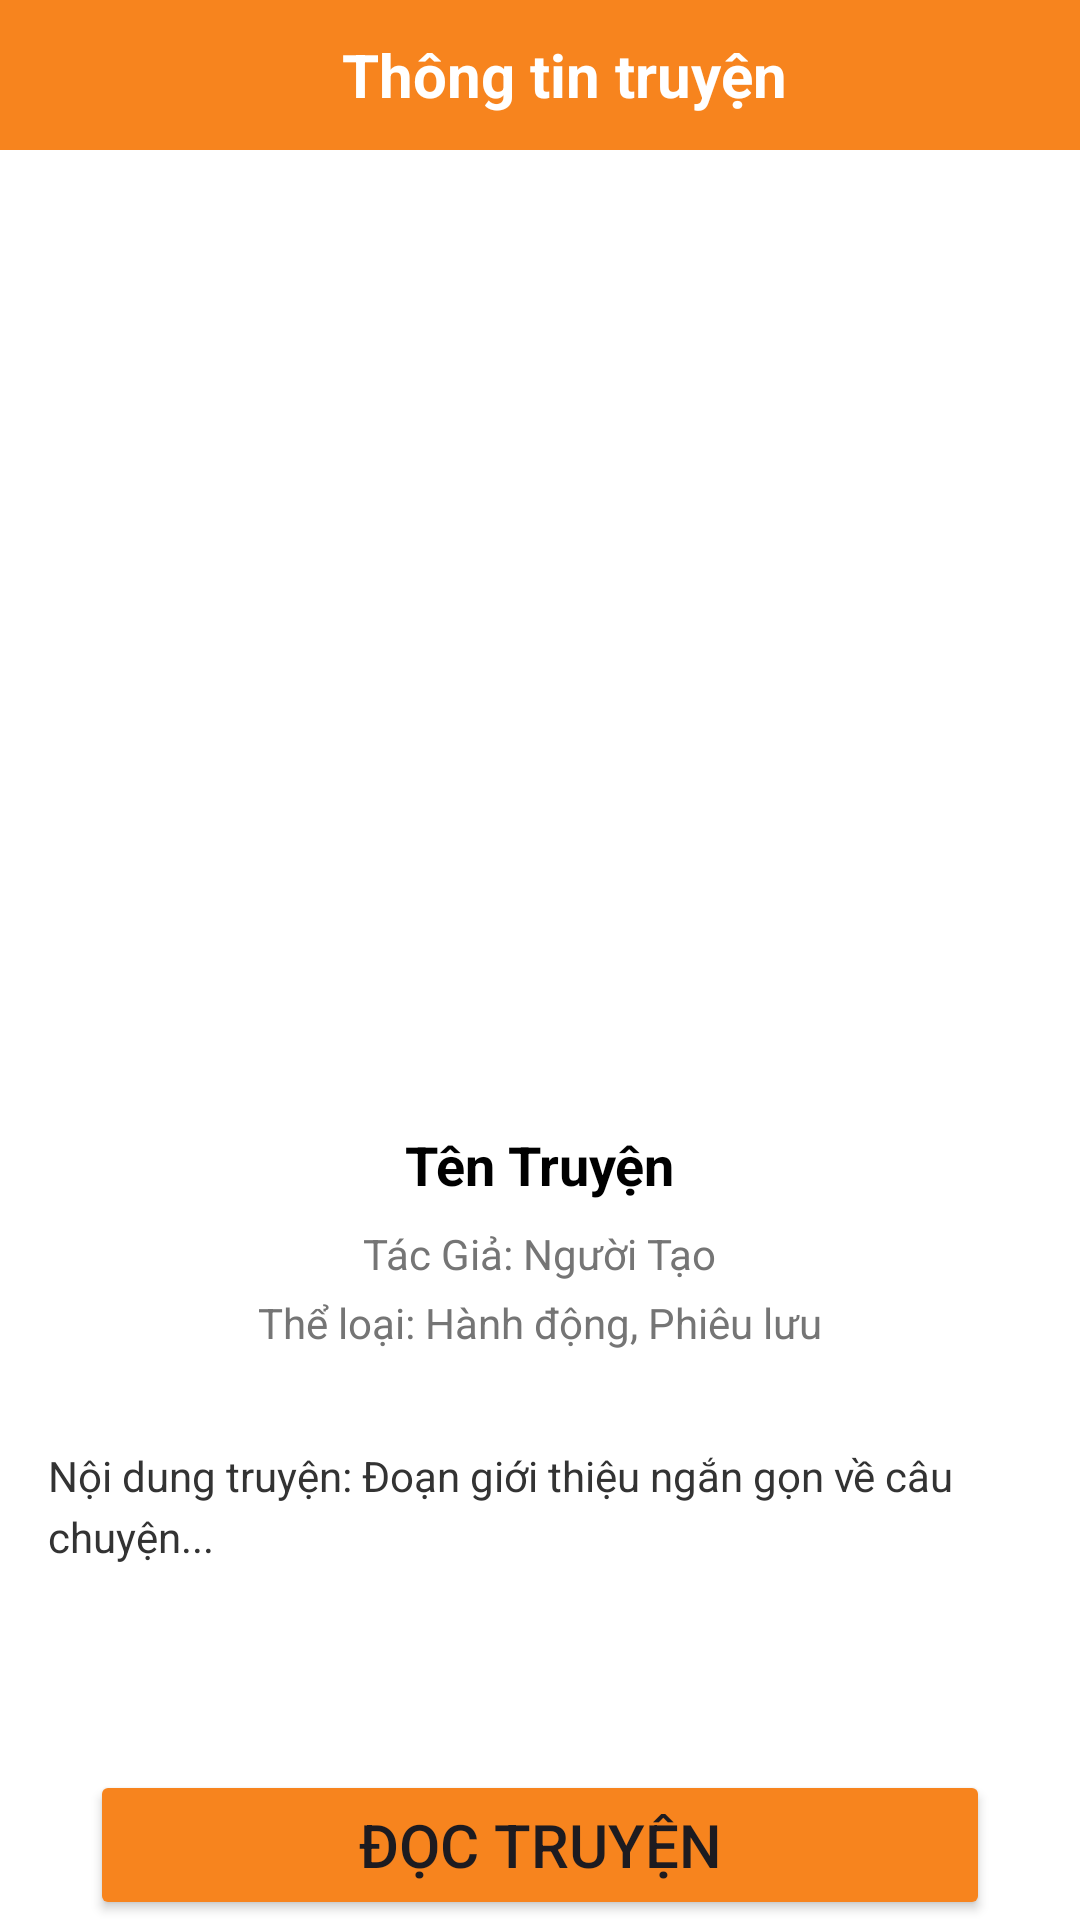

Produce the Android XML layout that renders to this screen, including the resource entries it uses.
<!-- AndroidManifest.xml: application theme Theme.AppComics -->
<!-- res/layout/activity_story_intro.xml -->
<LinearLayout xmlns:android="http://schemas.android.com/apk/res/android"
    xmlns:app="http://schemas.android.com/apk/res-auto"
    android:layout_width="match_parent"
    android:layout_height="match_parent"
    android:orientation="vertical"

    android:background="@color/white">

    

    
    <androidx.appcompat.widget.Toolbar
        android:id="@+id/toolbar"
        android:layout_width="match_parent"
        android:layout_height="50dp"
        android:background="#F7841E"
        android:elevation="4dp"
        android:theme="@style/ThemeOverlay.AppCompat.Dark.ActionBar"
    >

        <TextView
            android:layout_width="match_parent"
            android:layout_height="match_parent"
            android:text="Thông tin truyện"
            android:textAlignment="center"
            android:gravity="center"
            android:textSize="20dp"
            android:textStyle="bold"
            android:textColor="@color/white"
            ></TextView>
    </androidx.appcompat.widget.Toolbar>

    <ImageView
        android:id="@+id/img_story_cover"
        android:layout_width="200dp"
        android:layout_height="300dp"
        android:layout_gravity="center"
        android:layout_marginBottom="16dp"
        android:layout_marginTop="10dp"
        android:scaleType="centerCrop" />

    
    <TextView
        android:id="@+id/tv_story_name"
        android:layout_width="wrap_content"
        android:layout_height="wrap_content"
        android:text="Tên Truyện"
        android:textColor="@color/black"
        android:textSize="18sp"
        android:textStyle="bold"
        android:layout_gravity="center"
        android:layout_marginBottom="8dp" />

    
    <TextView
        android:id="@+id/tv_story_author"
        android:layout_width="wrap_content"
        android:layout_height="wrap_content"
        android:text="Tác Giả: Người Tạo"
        android:textColor="#757575"
        android:textSize="14sp"
        android:layout_gravity="center"
        android:layout_marginBottom="4dp" />

    
    <TextView
        android:id="@+id/tv_story_genre"
        android:layout_width="wrap_content"
        android:layout_height="wrap_content"
        android:text="Thể loại: Hành động, Phiêu lưu"
        android:textColor="#757575"
        android:textSize="14sp"
        android:layout_gravity="center"
        android:layout_marginBottom="16dp" />

    
    <ScrollView
        android:layout_width="match_parent"
        android:layout_height="wrap_content"
        android:layout_weight="1"
        android:padding="16dp">

        <TextView
            android:id="@+id/tv_story_content"
            android:layout_width="match_parent"
            android:layout_height="wrap_content"
            android:text="Nội dung truyện: Đoạn giới thiệu ngắn gọn về câu chuyện..."
            android:textColor="#333333"
            android:textSize="14sp"
            android:lineSpacingExtra="4dp"
            android:gravity="start|top"
            android:textAlignment="textStart" />
    </ScrollView>

    
    <Button
        android:layout_width="300dp"
        android:layout_height="50dp"
        android:backgroundTint="#F7841E"
        android:id="@+id/btn_doctruyen"
        android:layout_gravity="center"
        android:text="Đọc truyện"
        android:textSize="20dp"/>
</LinearLayout>
<!-- resources referenced by this layout -->
<resources>
  <color name="black">#FF000000</color>
  <color name="white">#FFFFFFFF</color>
  <style name="Theme.AppComics" parent="Base.Theme.AppComics" />
  <style name="Base.Theme.AppComics" parent="Theme.Material3.DayNight.NoActionBar">
          
          
      </style>
</resources>
